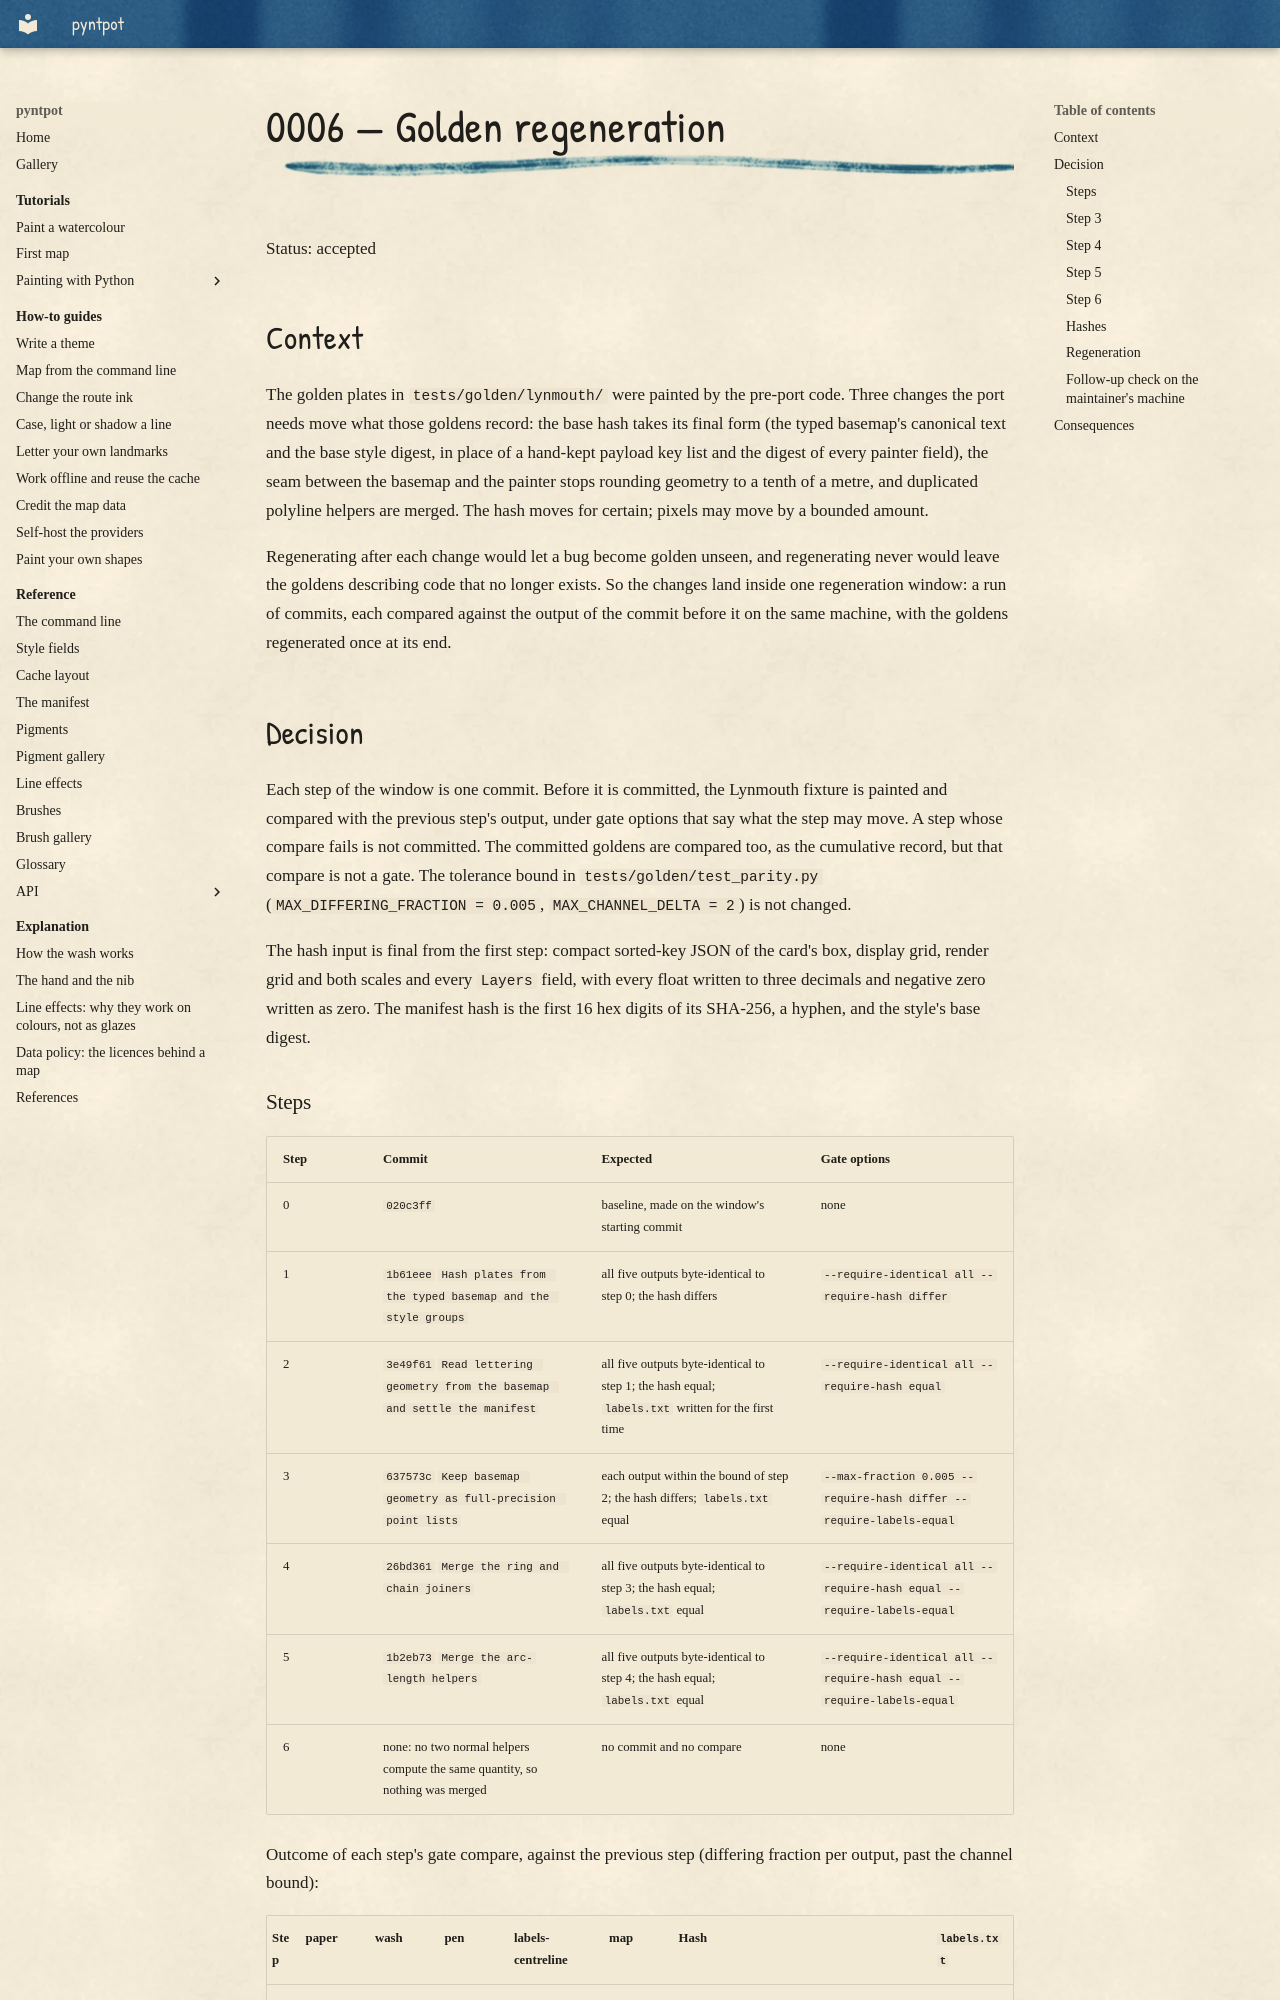

repository: findlaywebb/pyntpot · page: decisions/0006-golden-regeneration/index.html · generator: mkdocs

# 0006 — Golden regeneration

Status: accepted

## Context

The golden plates in `tests/golden/lynmouth/` were painted by the pre-port code. Three
changes the port needs move what those goldens record: the base hash takes its final
form (the typed basemap's canonical text and the base style digest, in place of a
hand-kept payload key list and the digest of every painter field), the seam between the
basemap and the painter stops rounding geometry to a tenth of a metre, and duplicated
polyline helpers are merged. The hash moves for certain; pixels may move by a bounded
amount.

Regenerating after each change would let a bug become golden unseen, and regenerating
never would leave the goldens describing code that no longer exists. So the changes land
inside one regeneration window: a run of commits, each compared against the output of
the commit before it on the same machine, with the goldens regenerated once at its end.

## Decision

Each step of the window is one commit. Before it is committed, the Lynmouth fixture is
painted and compared with the previous step's output, under gate options that say what
the step may move. A step whose compare fails is not committed. The committed goldens are
compared too, as the cumulative record, but that compare is not a gate. The tolerance
bound in `tests/golden/test_parity.py` (`MAX_DIFFERING_FRACTION = 0.005`,
`MAX_CHANNEL_DELTA = 2`) is not changed.

The hash input is final from the first step: compact sorted-key JSON of the card's box,
display grid, render grid and both scales and every `Layers` field, with every float
written to three decimals and negative zero written as zero. The manifest hash is the
first 16 hex digits of its SHA-256, a hyphen, and the style's base digest.
